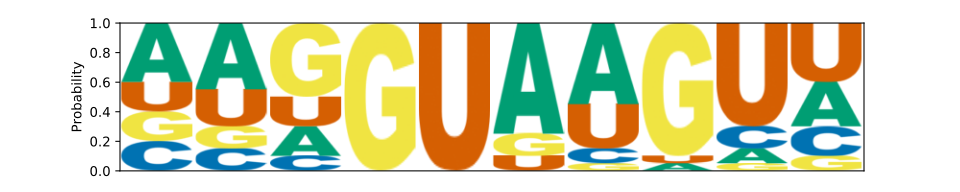

The table this chart was drawn from, first rows:
	A	C	G	U
0	0.4	0.2	0.2	0.2
1	0.45	0.15	0.15	0.25
2	0.2	0.1	0.5	0.2
3	0.0	0.0	1.0	0.0
4	0.0	0.0	0.0	1.0
5	0.75	0.0	0.15	0.1
6	0.55	0.1	0.05	0.3
7	0.05	0.0	0.9	0.05
8	0.1	0.15	0.05	0.7
9	0.3	0.2	0.1	0.4
